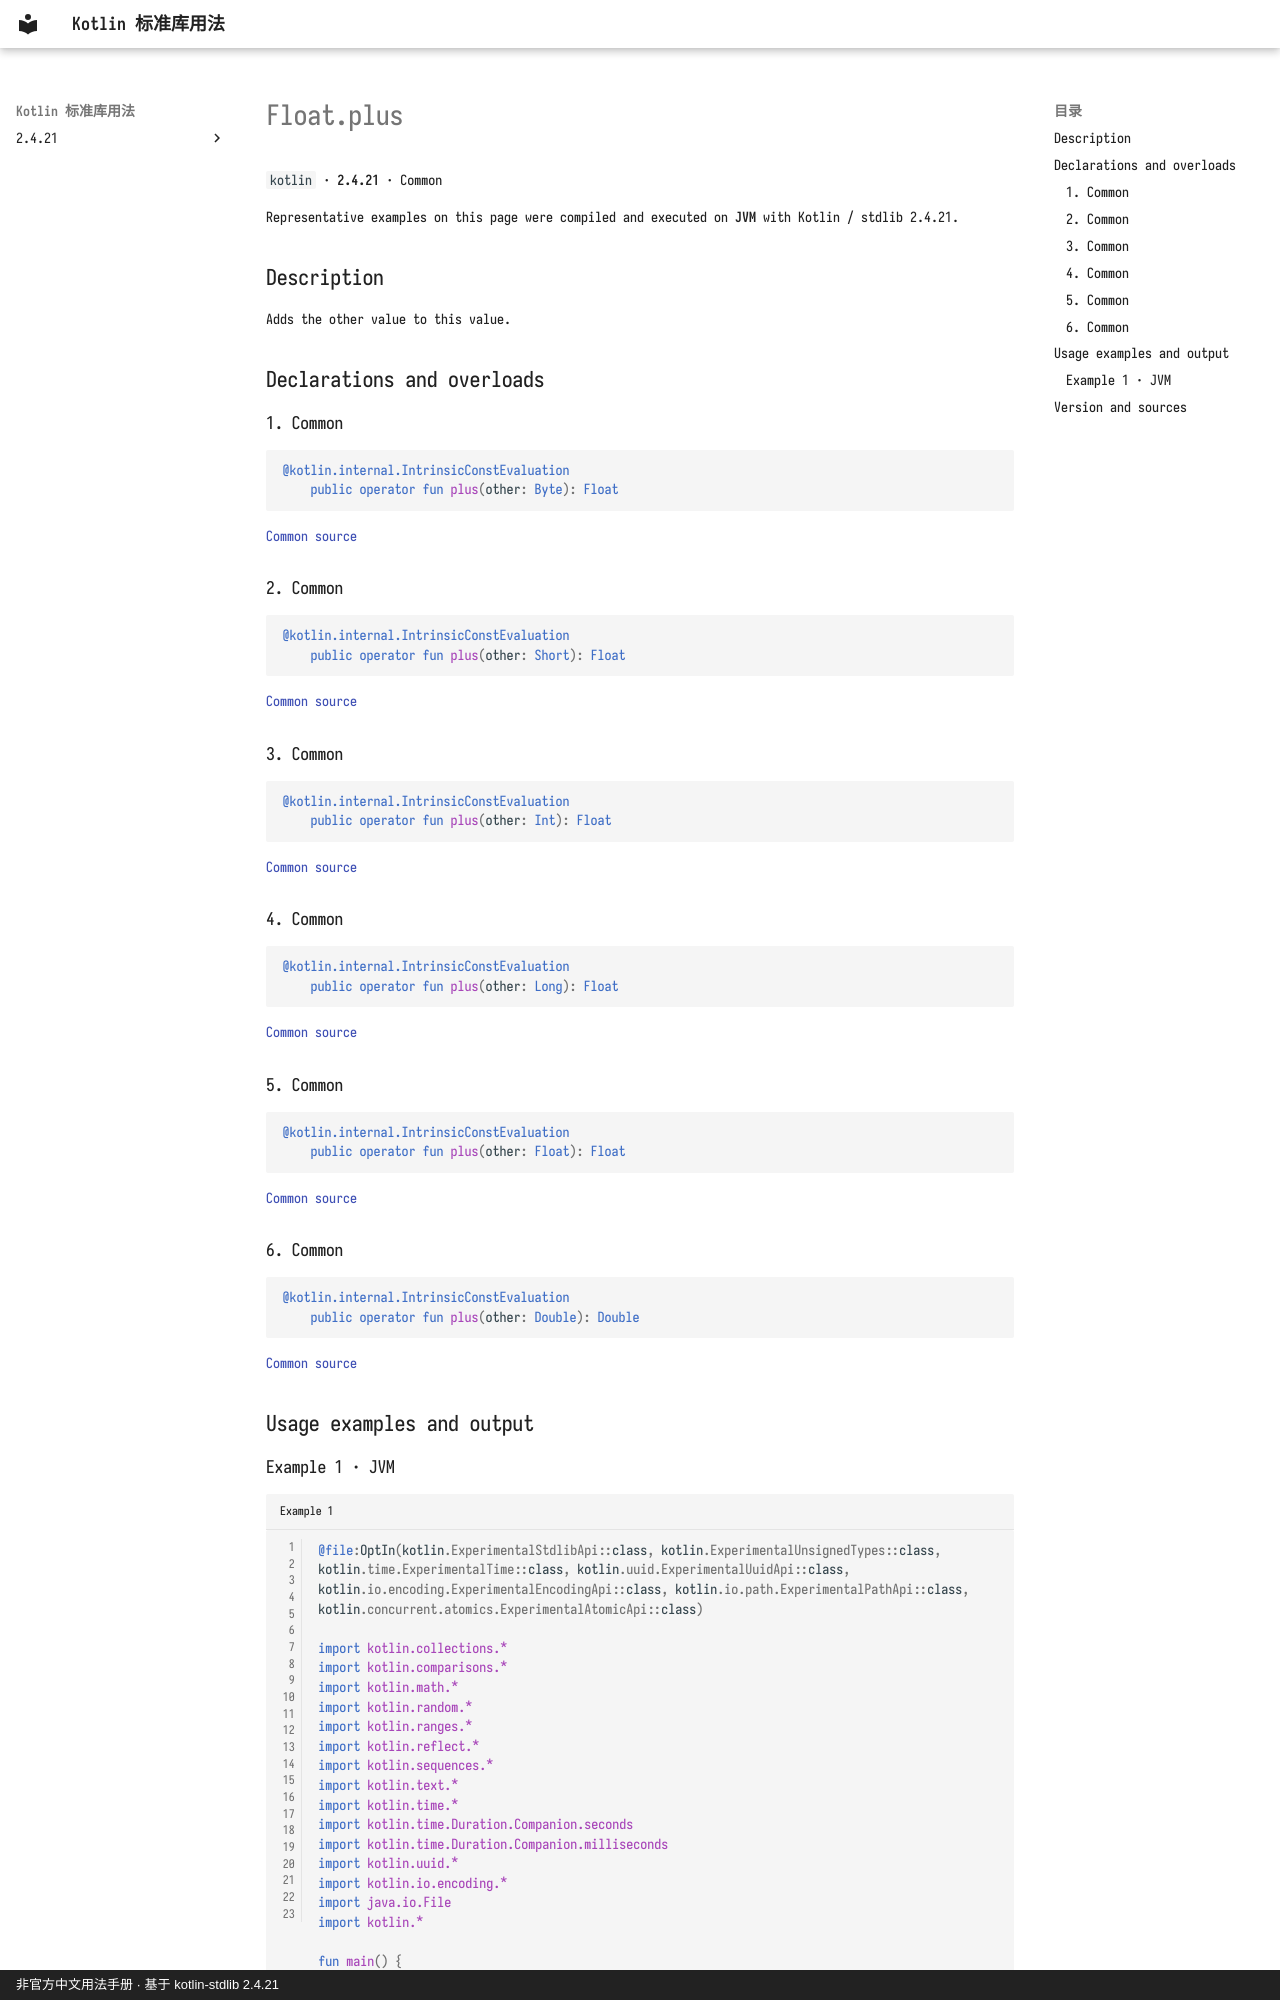

repository: oooooooko/kotlin-stdlib-docs · page: en/api/kotlin/float-plus--07230293/index.html · generator: mkdocs · copyright: 非官方中文用法手册 · 基于 kotlin-stdlib 2.4.21

# Float.plus

`kotlin` · **2.4.21** · Common

Representative examples on this page were compiled and executed on **JVM** with Kotlin / stdlib 2.4.21.

## Description

Adds the other value to this value.

## Declarations and overloads

### 1. Common

```kotlin
@kotlin.internal.IntrinsicConstEvaluation
    public operator fun plus(other: Byte): Float
```

[Common source](https://github.com/JetBrains/kotlin/blob/v2.4.21/libraries/stdlib/src/kotlin/Primitives.kt#L1670)

### 2. Common

```kotlin
@kotlin.internal.IntrinsicConstEvaluation
    public operator fun plus(other: Short): Float
```

[Common source](https://github.com/JetBrains/kotlin/blob/v2.4.21/libraries/stdlib/src/kotlin/Primitives.kt#L1674)

### 3. Common

```kotlin
@kotlin.internal.IntrinsicConstEvaluation
    public operator fun plus(other: Int): Float
```

[Common source](https://github.com/JetBrains/kotlin/blob/v2.4.21/libraries/stdlib/src/kotlin/Primitives.kt#L1678)

### 4. Common

```kotlin
@kotlin.internal.IntrinsicConstEvaluation
    public operator fun plus(other: Long): Float
```

[Common source](https://github.com/JetBrains/kotlin/blob/v2.4.21/libraries/stdlib/src/kotlin/Primitives.kt#L1682)

### 5. Common

```kotlin
@kotlin.internal.IntrinsicConstEvaluation
    public operator fun plus(other: Float): Float
```

[Common source](https://github.com/JetBrains/kotlin/blob/v2.4.21/libraries/stdlib/src/kotlin/Primitives.kt#L1686)

### 6. Common

```kotlin
@kotlin.internal.IntrinsicConstEvaluation
    public operator fun plus(other: Double): Double
```

[Common source](https://github.com/JetBrains/kotlin/blob/v2.4.21/libraries/stdlib/src/kotlin/Primitives.kt#L1690)

## Usage examples and output
